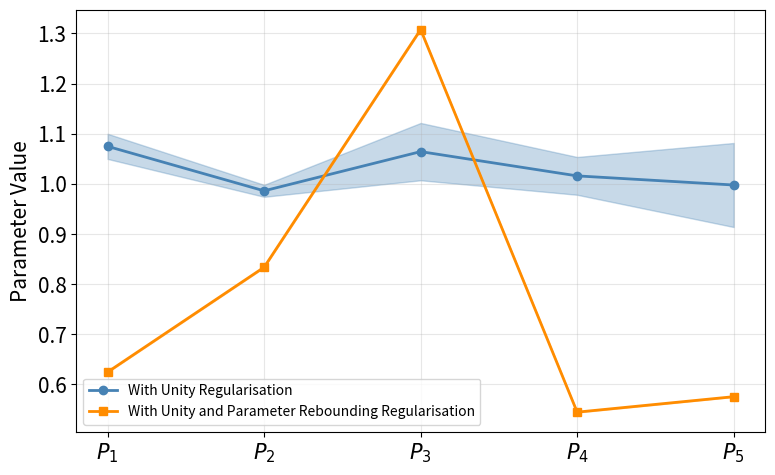

Python code for this plot:


import pandas as pd
import matplotlib.pyplot as plt
from pandas.plotting import parallel_coordinates
import numpy as np
import os

plt.rcParams.update({
    'font.size': 15,       # Global font size
    'axes.titlesize': 15,  # Font size for titles
    'axes.labelsize': 15,  # Font size for x and y labels
    'xtick.labelsize': 15, # Font size for x-tick labels
    'ytick.labelsize': 15, # Font size for y-tick labels
    'legend.fontsize': 10, # Font size for legend
    'figure.titlesize': 15 # Font size for figure title
})
# regularization parameters for 10 MC runs
param1_reg = [0.624, 0.625, 0.625120997428894]
param2_reg = [0.833, 0.834, 0.8344861268997192]
param3_reg = [1.307, 1.308, 1.3085203170776367]
param4_reg = [0.544, 0.545, 0.5454251766204834]
param5_reg = [0.575, 0.576, 0.5759429335594177]

# without regularization parameters for 10 MC runs
param1 = [1.036, 1.049, 1.049, 1.061, 1.072, 1.083, 1.093, 1.102, 1.102, 1.102]
param2 = [0.966, 0.974, 0.981, 0.981, 0.986, 0.987, 0.987, 0.992, 1.004, 1.004]
param3 = [0.992, 1.018, 1.018, 1.025, 1.045, 1.072, 1.081, 1.081, 1.140, 1.172]
param4 = [0.972, 0.983, 0.983, 0.983, 1.018, 1.018, 1.018, 1.036, 1.062, 1.087]
param5 = [1.087, 0.879, 0.879, 0.937, 0.980, 1.002, 1.005, 1.005, 1.078, 1.126]


def format_with_uncertainty(mean_vals, std_vals):
    results = []
    for m, s in zip(mean_vals, std_vals):
        if s == 0 or np.isnan(s):
            results.append(f"{m}")
            continue

        # get order of magnitude
        order = int(np.floor(np.log10(abs(s))))
        # keep 1 significant figure (2 if first digit is 1 or 2 for clarity)
        first_digit = int(s / 10**order)
        sig_figs = 2 if first_digit in [1, 2] else 1

        # round uncertainty
        s_rounded = round(s, -order + (sig_figs - 1))
        # round mean to same decimal place
        decimals = max(-order + (sig_figs - 1), 0)
        m_rounded = round(m, decimals)

        results.append(f"{m_rounded} ± {s_rounded}")
    return results

param_df = pd.DataFrame({
    '$P_1$': param1,
    '$P_2$': param2,
    '$P_3$': param3,
    '$P_4$': param4,
    '$P_5$': param5
})

param_df_reg = pd.DataFrame({
    '$P_1$': param1_reg,
    '$P_2$': param2_reg,
    '$P_3$': param3_reg,
    '$P_4$': param4_reg,
    '$P_5$': param5_reg
})

print("Without Regularization:")
means = param_df.mean(axis=0)
print("Mean of each parameter:")
print(means)
stds = param_df.std(axis=0)
print("Std of each parameter:")
print(stds)

print("\nWith Regularization:")
means_reg = param_df_reg.mean(axis=0)
print("Mean of each parameter:")
print(means_reg)
stds_reg = param_df_reg.std(axis=0)
print("Std of each parameter:")
print(stds_reg)

fig, ax = plt.subplots(figsize=(8, 5))
x_pos = np.arange(len(means))

ax.plot(x_pos, means, color='steelblue', linewidth=2, marker='o', label='With Unity Regularisation')
ax.fill_between(x_pos, means - stds, means + stds, color='steelblue', alpha=0.3)

ax.plot(x_pos, means_reg, color='darkorange', linewidth=2, marker='s', label='With Unity and Parameter Rebounding Regularisation')
ax.fill_between(x_pos, means_reg - stds_reg, means_reg + stds_reg, color='darkorange', alpha=0.3)

ax.set_xticks(x_pos)
ax.set_xticklabels(means.index)
ax.set_ylabel("Parameter Value")
ax.legend()
ax.grid(True, alpha=0.3)

plt.tight_layout()
plt.savefig('./parameter_parallel_coordinates.png', bbox_inches='tight')
plt.show()
